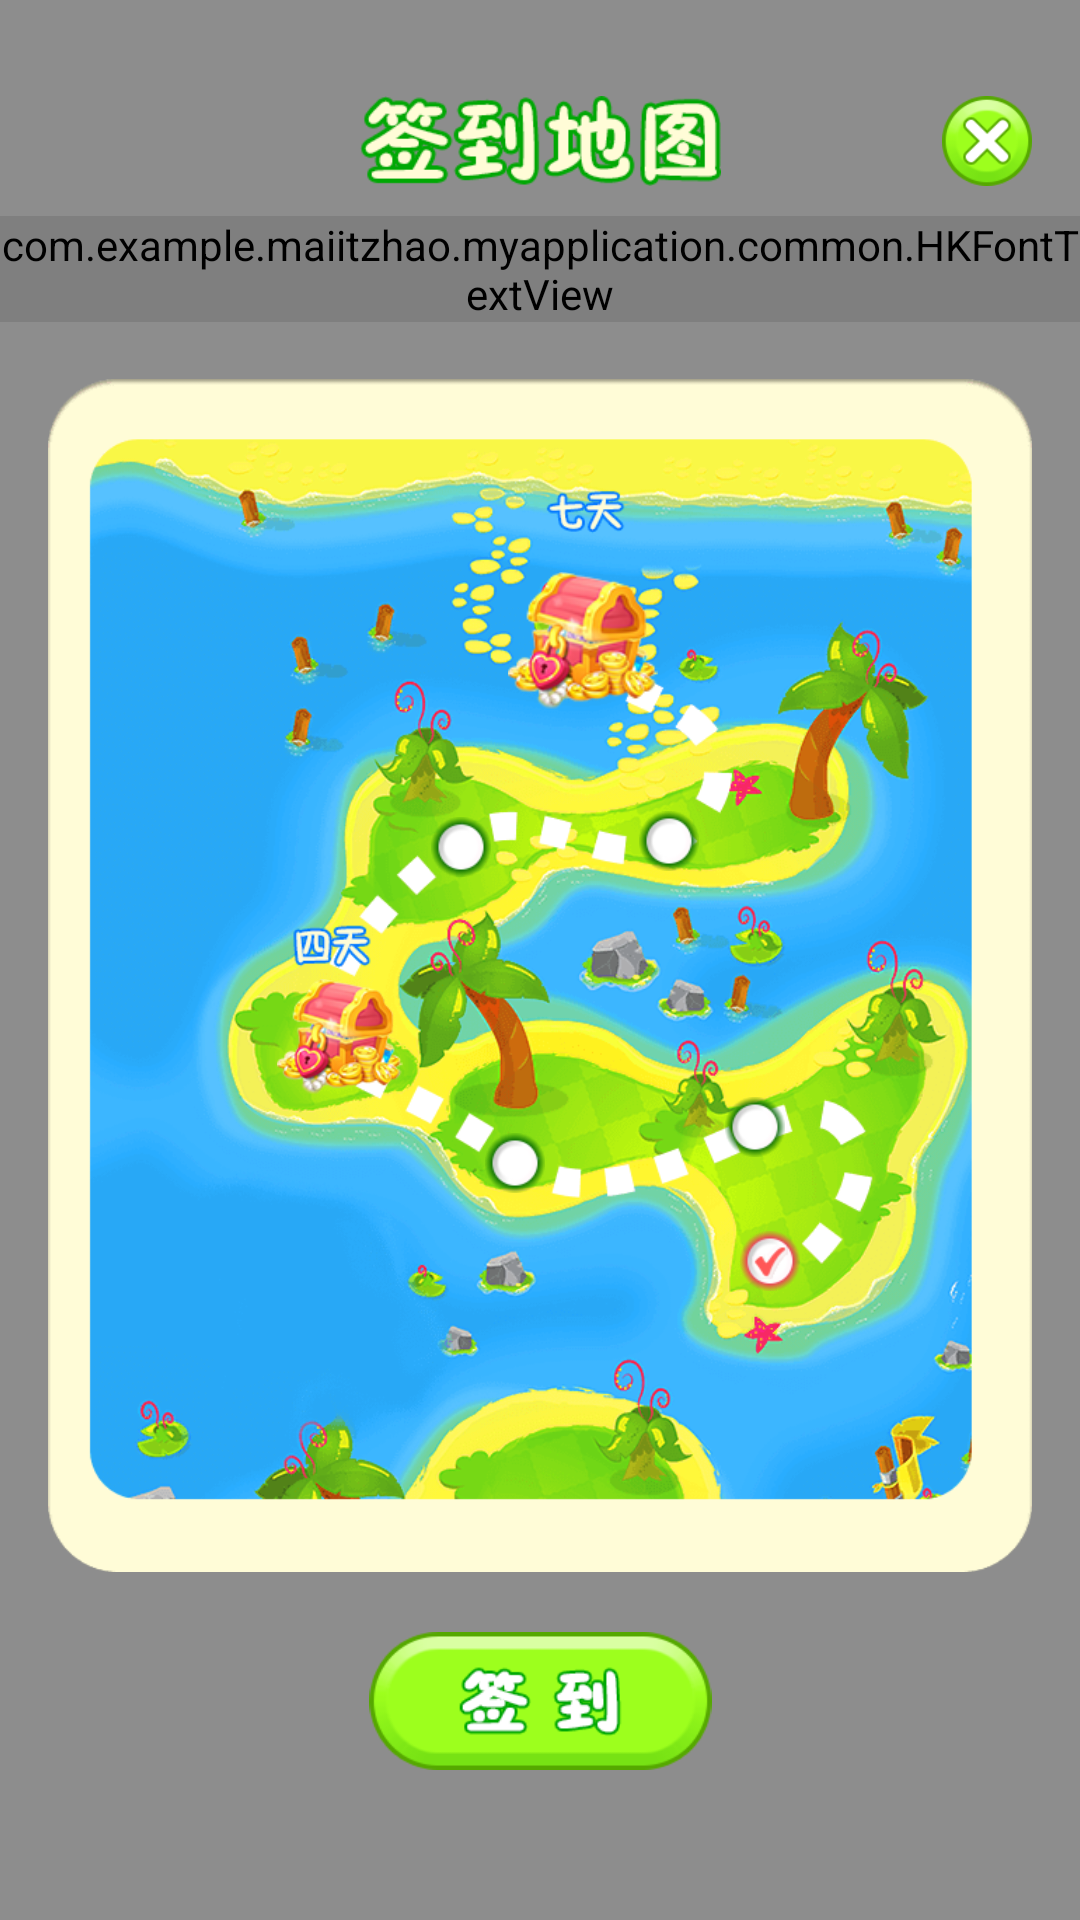

Here is an Android app screen rendered from its layout file. Give the layout XML and the strings, colors and styles it references.
<!-- AndroidManifest.xml: application theme AppTheme -->
<!-- res/layout/dialog_sign_map.xml -->
<?xml version="1.0" encoding="utf-8"?>
<android.support.constraint.ConstraintLayout xmlns:android="http://schemas.android.com/apk/res/android"
    xmlns:app="http://schemas.android.com/apk/res-auto"
    android:id="@+id/constraintLayout"
    android:layout_width="match_parent"
    android:layout_height="match_parent"
    android:background="@color/dialogColor">


    <ImageView
        android:id="@+id/iv_sign_title"
        android:layout_width="wrap_content"
        android:layout_height="30dp"
        android:layout_marginEnd="8dp"
        android:layout_marginStart="8dp"
        android:layout_marginTop="32dp"
        android:src="@mipmap/img_sign_title"
        app:layout_constraintEnd_toEndOf="parent"
        app:layout_constraintStart_toStartOf="parent"
        app:layout_constraintTop_toTopOf="parent" />


    <com.example.maiitzhao.myapplication.common.HKFontTextView
        android:id="@+id/tv_sign_date"
        android:layout_width="wrap_content"
        android:layout_height="wrap_content"
        android:layout_marginEnd="8dp"
        android:layout_marginStart="8dp"
        android:layout_marginTop="10dp"
        android:gravity="center"
        android:text="2月26-3月4日"
        android:textSize="12sp"
        app:layout_constraintEnd_toEndOf="parent"
        app:layout_constraintStart_toStartOf="parent"
        app:layout_constraintTop_toBottomOf="@+id/iv_sign_title"
        app:stroke_color="#ff00a800"
        app:stroke_width="1dp"
        app:text_color="@color/white" />

    <ImageView
        android:id="@+id/iv_close"
        android:layout_width="30dp"
        android:layout_height="30dp"
        android:layout_marginLeft="8dp"
        android:layout_marginRight="16dp"
        android:layout_marginTop="32dp"
        android:src="@mipmap/img_sign_map_close"
        app:layout_constraintEnd_toEndOf="parent"
        app:layout_constraintHorizontal_bias="1.0"
        app:layout_constraintStart_toEndOf="@+id/iv_sign_title"
        app:layout_constraintTop_toTopOf="parent" />

    <android.support.constraint.ConstraintLayout
        android:layout_width="0dp"
        android:layout_height="0dp"
        android:layout_marginBottom="20dp"
        android:layout_marginEnd="16dp"
        android:layout_marginStart="16dp"
        android:layout_marginTop="2dp"
        android:background="@mipmap/img_sign_map"
        app:layout_constraintBottom_toTopOf="@+id/iv_sign"
        app:layout_constraintDimensionRatio="702:851"
        app:layout_constraintEnd_toEndOf="parent"
        app:layout_constraintHorizontal_bias="0.0"
        app:layout_constraintStart_toStartOf="parent"
        app:layout_constraintTop_toBottomOf="@+id/tv_sign_date"
        app:layout_constraintVertical_bias="1.0">


        <ImageView
            android:id="@+id/iv_sign_0"
            android:layout_width="20dp"
            android:layout_height="20dp"
            android:layout_marginBottom="8dp"
            android:layout_marginEnd="8dp"
            android:layout_marginStart="8dp"
            android:layout_marginTop="8dp"
            android:src="@mipmap/img_already_sign"
            android:visibility="invisible"
            app:layout_constraintBottom_toBottomOf="parent"
            app:layout_constraintEnd_toEndOf="parent"
            app:layout_constraintHorizontal_bias="0.53"
            app:layout_constraintStart_toStartOf="parent"
            app:layout_constraintTop_toTopOf="parent"
            app:layout_constraintVertical_bias="0.935" />

        <ImageView
            android:id="@+id/iv_sign_1"
            android:layout_width="20dp"
            android:layout_height="20dp"
            android:layout_marginBottom="8dp"
            android:layout_marginEnd="8dp"
            android:layout_marginStart="8dp"
            android:layout_marginTop="8dp"
            android:src="@mipmap/img_already_sign"
            app:layout_constraintBottom_toBottomOf="parent"
            app:layout_constraintEnd_toEndOf="parent"
            app:layout_constraintHorizontal_bias="0.762"
            app:layout_constraintStart_toStartOf="parent"
            app:layout_constraintTop_toTopOf="parent"
            app:layout_constraintVertical_bias="0.763" />


        <ImageView
            android:id="@+id/iv_sign_2"
            android:layout_width="20dp"
            android:layout_height="20dp"
            android:layout_marginBottom="8dp"
            android:layout_marginEnd="8dp"
            android:layout_marginStart="8dp"
            android:layout_marginTop="8dp"
            android:src="@mipmap/img_not_sign"
            app:layout_constraintBottom_toBottomOf="parent"
            app:layout_constraintEnd_toEndOf="parent"
            app:layout_constraintHorizontal_bias="0.746"
            app:layout_constraintStart_toStartOf="parent"
            app:layout_constraintTop_toTopOf="parent"
            app:layout_constraintVertical_bias="0.640" />


        <ImageView
            android:id="@+id/iv_sign_3"
            android:layout_width="20dp"
            android:layout_height="20dp"
            android:layout_marginBottom="8dp"
            android:layout_marginEnd="8dp"
            android:layout_marginStart="8dp"
            android:layout_marginTop="8dp"
            android:src="@mipmap/img_not_sign"
            app:layout_constraintBottom_toBottomOf="parent"
            app:layout_constraintEnd_toEndOf="parent"
            app:layout_constraintHorizontal_bias="0.472"
            app:layout_constraintStart_toStartOf="parent"
            app:layout_constraintTop_toTopOf="parent"
            app:layout_constraintVertical_bias="0.673" />

        <ImageView
            android:id="@+id/iv_sign_4"
            android:layout_width="42dp"
            android:layout_height="40dp"
            android:layout_marginBottom="8dp"
            android:layout_marginEnd="8dp"
            android:layout_marginStart="8dp"
            android:layout_marginTop="8dp"
            android:src="@mipmap/img_sign_reward"
            app:layout_constraintBottom_toBottomOf="parent"
            app:layout_constraintEnd_toEndOf="parent"
            app:layout_constraintHorizontal_bias="0.253"
            app:layout_constraintStart_toStartOf="parent"
            app:layout_constraintTop_toTopOf="parent"
            app:layout_constraintVertical_bias="0.560" />

        <ImageView
            android:id="@+id/iv_gold_4"
            android:layout_width="80dp"
            android:layout_height="43dp"
            android:layout_marginBottom="8dp"
            android:layout_marginEnd="8dp"
            android:layout_marginStart="8dp"
            android:src="@mipmap/img_sign_map_gold"
            android:visibility="gone"
            app:layout_constraintBottom_toBottomOf="parent"
            app:layout_constraintEnd_toEndOf="parent"
            app:layout_constraintHorizontal_bias="0.243"
            app:layout_constraintStart_toStartOf="parent"
            app:layout_constraintTop_toTopOf="parent"
            app:layout_constraintVertical_bias="0.565" />

        <ImageView
            android:id="@+id/iv_sign_5"
            android:layout_width="20dp"
            android:layout_height="20dp"
            android:layout_marginBottom="8dp"
            android:layout_marginEnd="8dp"
            android:layout_marginStart="8dp"
            android:layout_marginTop="8dp"
            android:src="@mipmap/img_not_sign"
            app:layout_constraintBottom_toBottomOf="parent"
            app:layout_constraintEnd_toEndOf="parent"
            app:layout_constraintHorizontal_bias="0.410"
            app:layout_constraintStart_toStartOf="parent"
            app:layout_constraintTop_toTopOf="parent"
            app:layout_constraintVertical_bias="0.382" />

        <ImageView
            android:id="@+id/iv_sign_6"
            android:layout_width="20dp"
            android:layout_height="20dp"
            android:layout_marginBottom="8dp"
            android:layout_marginEnd="8dp"
            android:layout_marginStart="8dp"
            android:layout_marginTop="8dp"
            android:src="@mipmap/img_not_sign"
            app:layout_constraintBottom_toBottomOf="parent"
            app:layout_constraintEnd_toEndOf="parent"
            app:layout_constraintHorizontal_bias="0.647"
            app:layout_constraintStart_toStartOf="parent"
            app:layout_constraintTop_toTopOf="parent"
            app:layout_constraintVertical_bias="0.376" />


        <ImageView
            android:id="@+id/iv_sign_7"
            android:layout_width="50dp"
            android:layout_height="48dp"
            android:layout_marginBottom="8dp"
            android:layout_marginEnd="8dp"
            android:layout_marginStart="8dp"
            android:layout_marginTop="8dp"
            android:src="@mipmap/img_sign_reward"
            app:layout_constraintBottom_toBottomOf="parent"
            app:layout_constraintEnd_toEndOf="parent"
            app:layout_constraintHorizontal_bias="0.555"
            app:layout_constraintStart_toStartOf="parent"
            app:layout_constraintTop_toTopOf="parent"
            app:layout_constraintVertical_bias="0.166" />

        <ImageView
            android:id="@+id/iv_gold_7"
            android:layout_width="80dp"
            android:layout_height="43dp"
            android:layout_marginBottom="8dp"
            android:layout_marginEnd="8dp"
            android:layout_marginStart="8dp"
            android:layout_marginTop="8dp"
            android:src="@mipmap/img_sign_map_gold"
            android:visibility="gone"
            app:layout_constraintBottom_toBottomOf="parent"
            app:layout_constraintEnd_toEndOf="parent"
            app:layout_constraintHorizontal_bias="0.562"
            app:layout_constraintStart_toStartOf="parent"
            app:layout_constraintTop_toTopOf="parent"
            app:layout_constraintVertical_bias="0.149" />

        <RelativeLayout
            android:id="@+id/rl_sign_head"
            android:layout_width="30dp"
            android:layout_height="35dp"
            android:layout_marginBottom="8dp"
            android:layout_marginEnd="8dp"
            android:layout_marginStart="8dp"
            android:layout_marginTop="8dp"
            android:background="@mipmap/bg_sign_head"
            android:visibility="invisible">

            <com.example.maiitzhao.myapplication.common.RoundImageView
                android:id="@+id/iv_sign_head"
                android:layout_width="22dp"
                android:layout_height="22dp"
                android:layout_centerHorizontal="true"
                android:layout_marginTop="2.5dp"
                android:scaleType="centerCrop"
                android:src="@mipmap/def_user" />

        </RelativeLayout>


    </android.support.constraint.ConstraintLayout>


    <ImageView
        android:id="@+id/iv_sign"
        android:layout_width="wrap_content"
        android:layout_height="46dp"
        android:layout_marginBottom="50dp"
        android:layout_marginEnd="8dp"
        android:layout_marginStart="8dp"
        android:src="@mipmap/btn_sign_map"
        app:layout_constraintBottom_toBottomOf="parent"
        app:layout_constraintEnd_toEndOf="parent"
        app:layout_constraintStart_toStartOf="parent" />

</android.support.constraint.ConstraintLayout>
<!-- resources referenced by this layout -->
<resources>
  <color name="dialogColor">#70000000</color>
  <color name="white">#ffffff</color>
  <!-- mipmap bg_sign_head: png bitmap (mipmap-xhdpi, 4865 bytes) -->
  <!-- mipmap btn_sign_map: png bitmap (mipmap-xhdpi, 10924 bytes) -->
  <!-- mipmap def_user: png bitmap (mipmap-xhdpi, 2871 bytes) -->
  <!-- mipmap img_already_sign: png bitmap (mipmap-xhdpi, 3154 bytes) -->
  <!-- mipmap img_not_sign: png bitmap (mipmap-xhdpi, 2589 bytes) -->
  <!-- mipmap img_sign_map: png bitmap (mipmap-xhdpi, 124421 bytes) -->
  <!-- mipmap img_sign_map_close: png bitmap (mipmap-xhdpi, 6776 bytes) -->
  <!-- mipmap img_sign_map_gold: png bitmap (mipmap-xhdpi, 19966 bytes) -->
  <!-- mipmap img_sign_reward: png bitmap (mipmap-xhdpi, 17265 bytes) -->
  <!-- mipmap img_sign_title: png bitmap (mipmap-xhdpi, 8935 bytes) -->
  <style name="AppTheme" parent="Theme.AppCompat.Light.NoActionBar">
          
          <item name="colorPrimary">@color/colorPrimary</item>
          <item name="colorPrimaryDark">@color/colorPrimaryDark</item>
          <item name="colorAccent">@color/colorAccent</item>
  
          
          <item name="android:windowNoTitle">true</item>
          <item name="android:windowActionBar">false</item>
          <item name="android:title">false</item>
  
          
          
  
          
          
      </style>
  <color name="colorPrimary">#3F51B5</color>
  <color name="colorPrimaryDark">#303F9F</color>
  <color name="colorAccent">#FF4081</color>
</resources>
